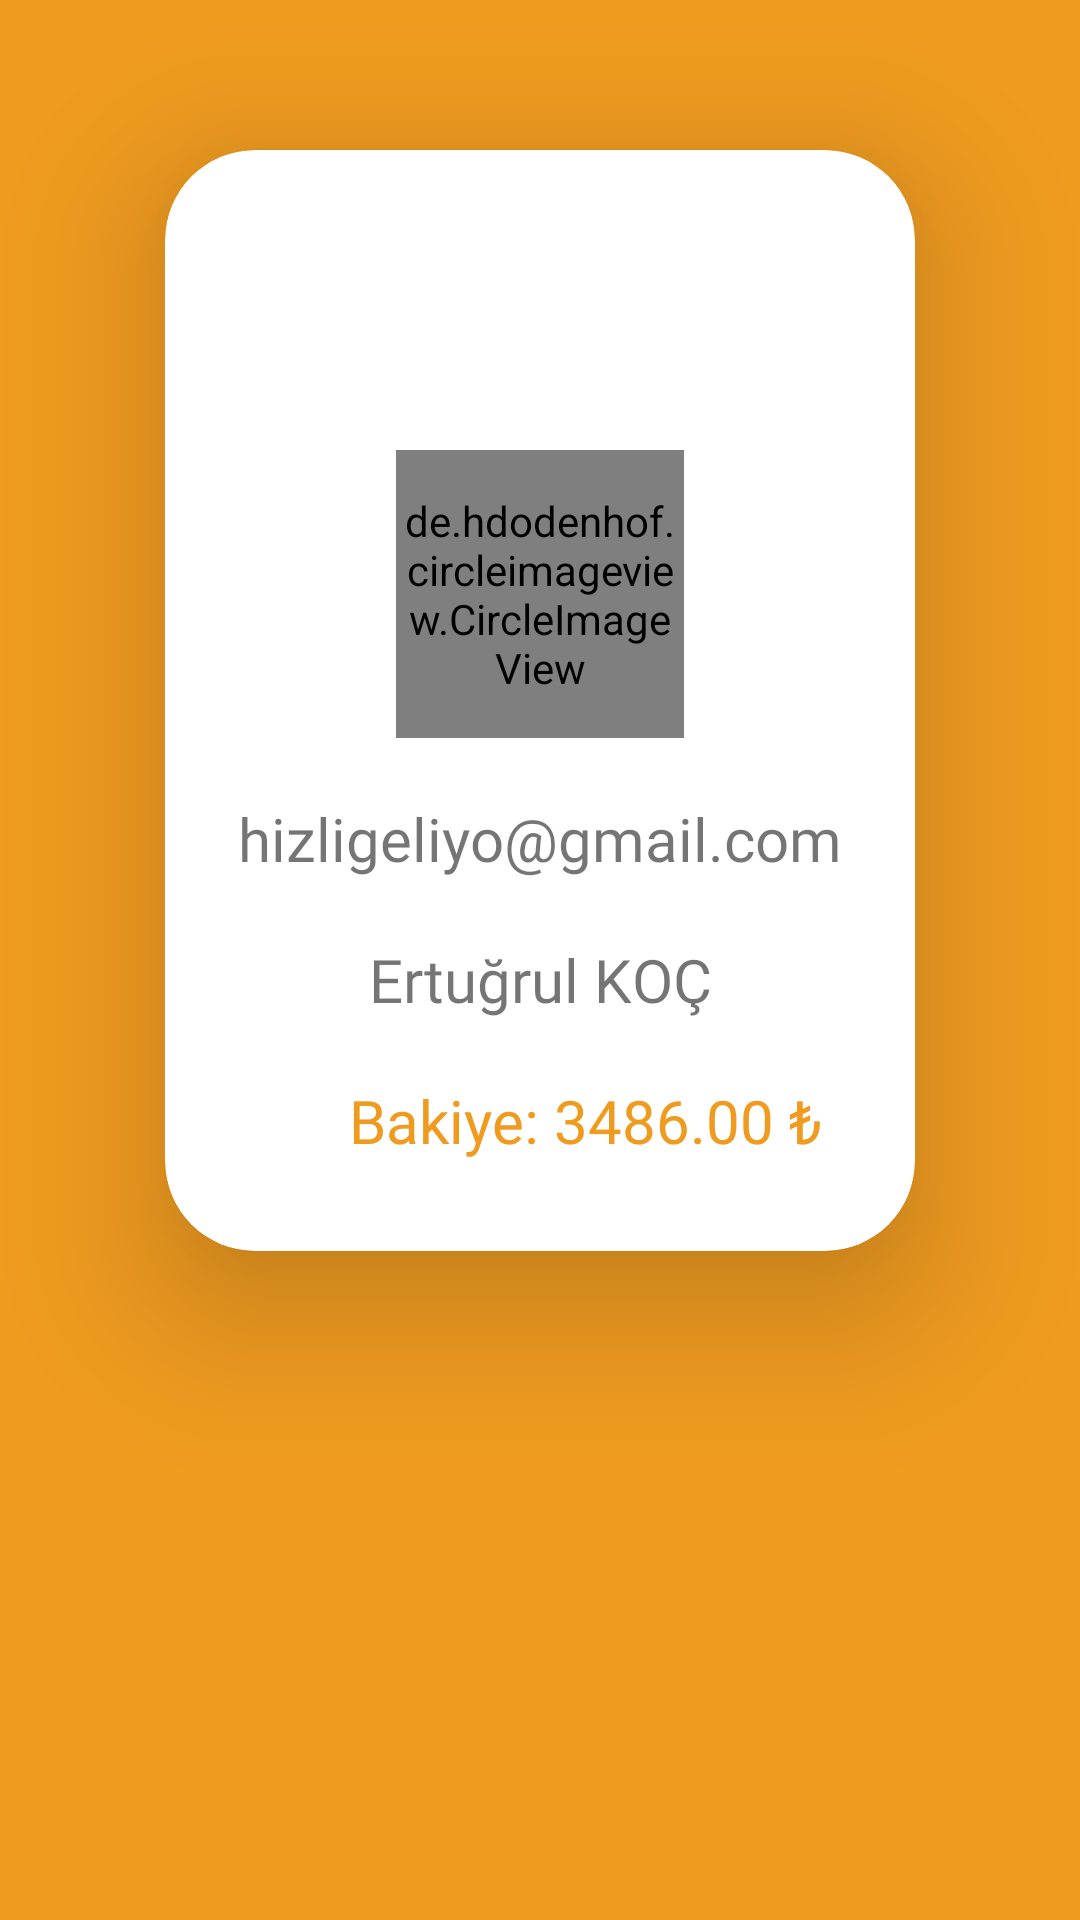

Android layout source for this screen:
<!-- AndroidManifest.xml: application theme Theme.HizliGeliyoTask -->
<!-- res/layout/fragment_account.xml -->
<?xml version="1.0" encoding="utf-8"?>
<androidx.constraintlayout.widget.ConstraintLayout xmlns:android="http://schemas.android.com/apk/res/android"
    xmlns:app="http://schemas.android.com/apk/res-auto"
    xmlns:tools="http://schemas.android.com/tools"
    android:layout_width="match_parent"
    android:layout_height="match_parent"
    android:background="@color/orange_background"
    tools:context=".ui.fragment.AccountFragment">

    <androidx.cardview.widget.CardView
        android:layout_width="250dp"
        android:layout_height="wrap_content"
        android:layout_marginTop="50dp"
        app:cardCornerRadius="30dp"
        app:cardElevation="30dp"
        app:layout_constraintLeft_toLeftOf="parent"
        app:layout_constraintRight_toRightOf="parent"
        app:layout_constraintTop_toTopOf="parent">

        <androidx.constraintlayout.widget.ConstraintLayout
            android:layout_width="match_parent"
            android:layout_height="wrap_content">

            <de.hdodenhof.circleimageview.CircleImageView
                android:id="@+id/imageview_circle"
                android:layout_width="96dp"
                android:layout_height="96dp"
                android:layout_marginTop="100dp"
                android:src="@drawable/ic_account"
                app:civ_border_color="@color/button_background_yellow_color"
                app:civ_border_width="2dp"
                app:layout_constraintLeft_toLeftOf="parent"
                app:layout_constraintRight_toRightOf="parent"
                app:layout_constraintTop_toTopOf="parent" />

            <TextView
                android:id="@+id/item_mail"
                android:layout_width="wrap_content"
                android:layout_height="wrap_content"
                android:layout_marginTop="20dp"
                android:fontFamily="@font/titillium_semibold"
                android:text="@string/custom_mail"
                android:textSize="20sp"
                app:layout_constraintLeft_toLeftOf="@id/imageview_circle"
                app:layout_constraintRight_toRightOf="@id/imageview_circle"
                app:layout_constraintTop_toBottomOf="@id/imageview_circle" />

            <TextView
                android:id="@+id/item_name"
                android:layout_width="wrap_content"
                android:layout_height="wrap_content"
                android:layout_marginTop="20dp"
                android:fontFamily="@font/titillium_semibold"
                android:text="@string/custom_name"
                android:textSize="20sp"
                app:layout_constraintLeft_toLeftOf="@id/imageview_circle"
                app:layout_constraintRight_toRightOf="@id/imageview_circle"
                app:layout_constraintTop_toBottomOf="@id/item_mail" />

            <TextView
                android:layout_width="wrap_content"
                android:layout_height="wrap_content"
                android:layout_marginStart="30dp"
                android:layout_marginTop="20dp"
                android:layout_marginBottom="30dp"
                android:fontFamily="@font/titillium_semibold"
                android:text="@string/custom_wallet"
                android:textColor="@color/orange_background"
                android:textSize="20sp"
                app:layout_constraintBottom_toBottomOf="parent"
                app:layout_constraintLeft_toLeftOf="parent"
                app:layout_constraintRight_toRightOf="parent"
                app:layout_constraintTop_toBottomOf="@id/item_name" />
        </androidx.constraintlayout.widget.ConstraintLayout>
    </androidx.cardview.widget.CardView>

</androidx.constraintlayout.widget.ConstraintLayout>
<!-- resources referenced by this layout -->
<resources>
  <color name="button_background_yellow_color">#FDBF00</color>
  <color name="orange_background">#EF9B20</color>
  <string name="custom_mail">hizligeliyo@gmail.com</string>
  <string name="custom_name">Ertuğrul KOÇ</string>
  <string name="custom_wallet">Bakiye: 3486.00 ₺</string>
  <style name="Theme.HizliGeliyoTask" parent="Theme.MaterialComponents.DayNight.NoActionBar">
          
          <item name="colorPrimary">@color/primary_color</item>
          <item name="colorPrimaryVariant">@color/white</item>
          <item name="colorOnPrimary">@color/white</item>
          
          <item name="colorSecondary">@color/teal_200</item>
          <item name="colorSecondaryVariant">@color/teal_700</item>
          <item name="colorOnSecondary">@color/black</item>
          
          <item name="android:windowLightStatusBar">true</item>
          <item name="android:statusBarColor" tools:targetApi="l">?attr/colorPrimaryVariant</item>
      </style>
  <color name="primary_color">#FFD953</color>
  <color name="white">#FFFFFFFF</color>
  <color name="teal_200">#FF03DAC5</color>
  <color name="teal_700">#FF018786</color>
  <color name="black">#FF000000</color>
</resources>
